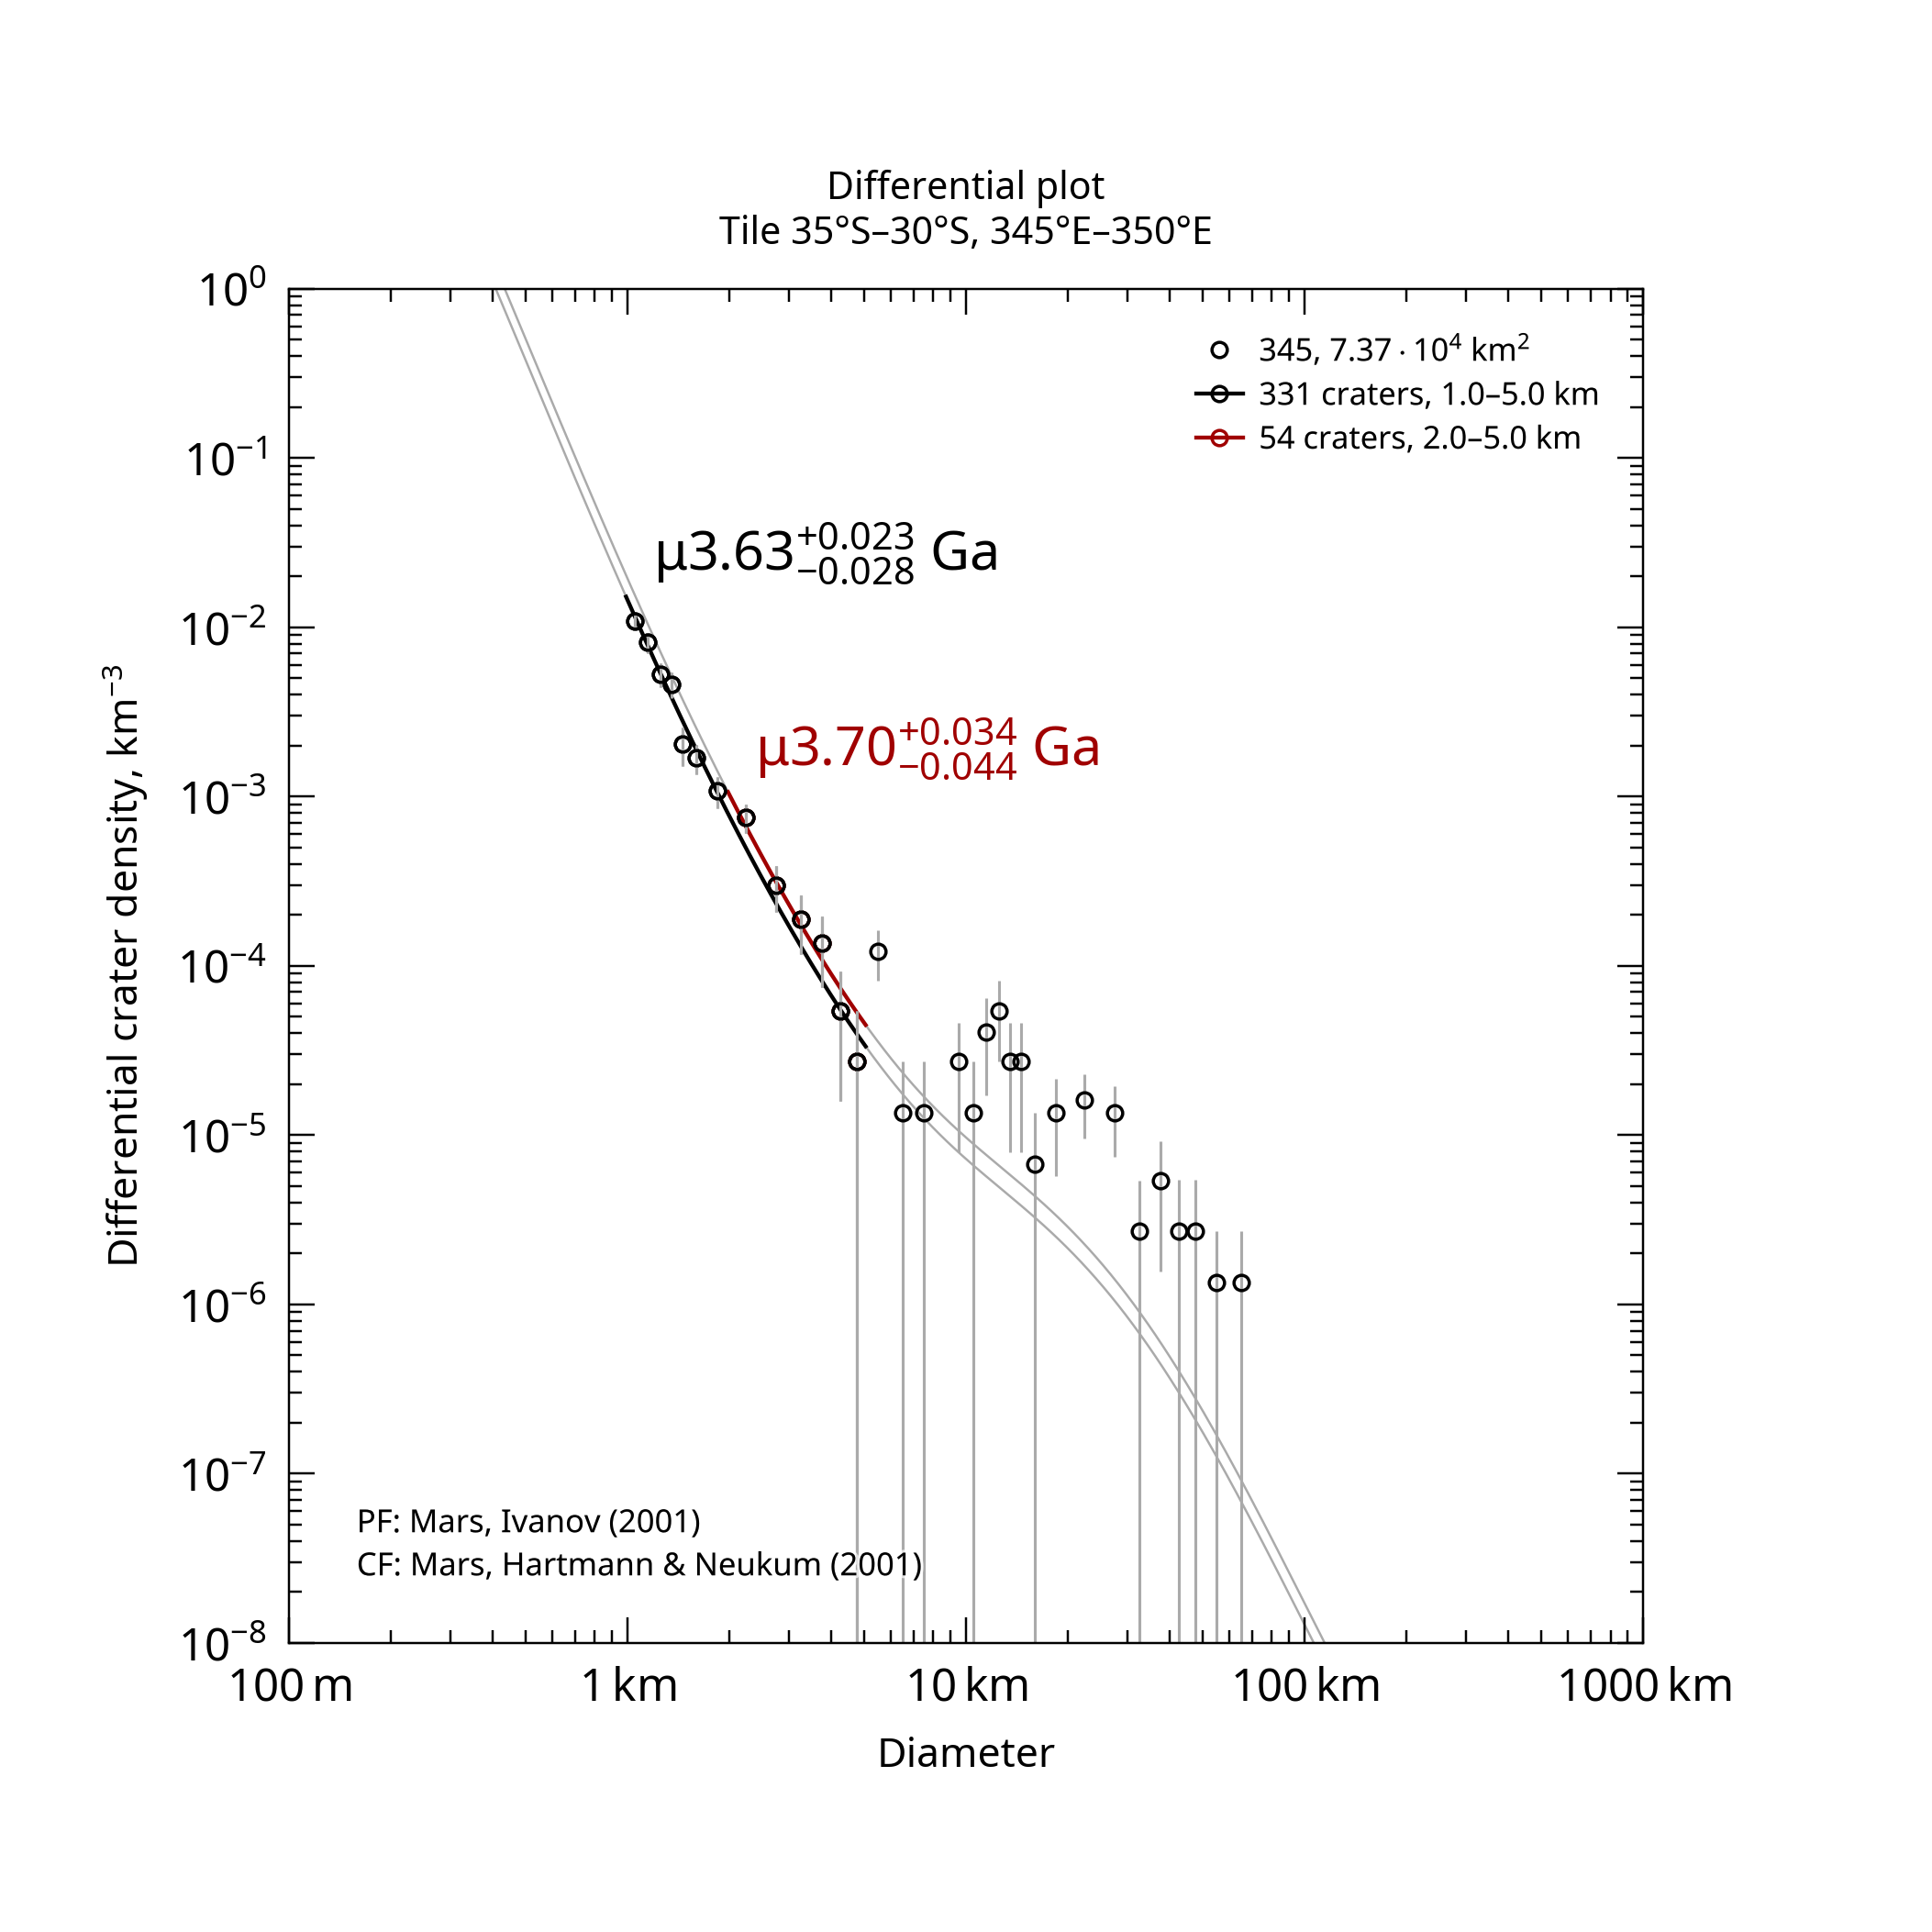

Data behind this chart, as committed beside it:
, , , , , , , , , , , , , , , , , , , , Formatted values [paste MathML into Word…
, , , , , , , , , , , , , , , , , , , , , MathML, , Latex
Name, Area, Binning, d_min, d_max, Method, Resurf, N, N_event, Age, Age-, Age+, a0, a0-, a0+, N(1), N(1)-, N(1)+, Source, , Range, Age, N(1), Age
345, 73693, pseudo-log, 1, 5, d-fit, 0, 331.0, 331, 3.63, 3.6, 3.66, -2.344, -2.395, -2.299, 4.53e-03, 4.03e-03, 5.03e-03, tiles_scc/tile_lat-35_lon+345.scc, , 1.0–5.0 km, <math xmlns="http://www.w3.org/1998/Math…, <math xmlns="http://www.w3.org/1998/Math…, $\mu3.63^{+0.023}_{-0.028}$ Ga
345, 73693, pseudo-log, 2, 5, d-fit, 0, 54.0, 54, 3.7, 3.65, 3.73, -2.217, -2.307, -2.143, 6.06e-03, 4.93e-03, 7.19e-03, tiles_scc/tile_lat-35_lon+345.scc, , 2.0–5.0 km, <math xmlns="http://www.w3.org/1998/Math…, <math xmlns="http://www.w3.org/1998/Math…, $\mu3.70^{+0.034}_{-0.044}$ Ga
